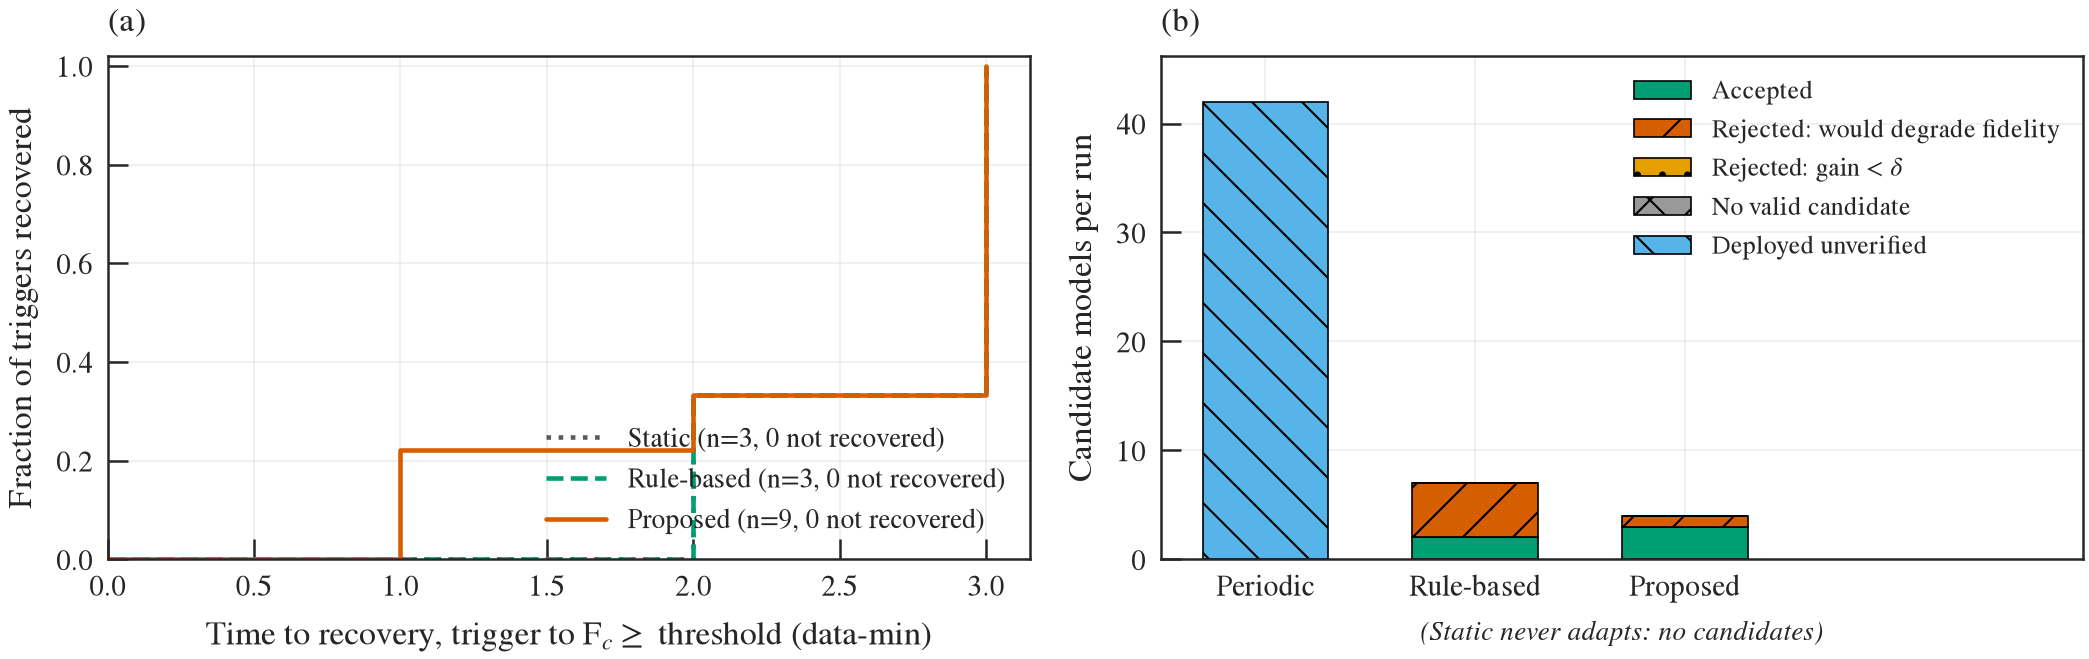

Data behind this chart, as committed beside it:
panel, mode, latency_min, category, per_run
a, static, 2.0, , 
a, static, 3.0, , 
a, static, 3.0, , 
a, rule_based, 2.0, , 
a, rule_based, 3.0, , 
a, rule_based, 3.0, , 
a, full_system, 1.0, , 
a, full_system, 1.0, , 
a, full_system, 2.0, , 
a, full_system, 3.0, , 
a, full_system, 3.0, , 
a, full_system, 3.0, , 
a, full_system, 3.0, , 
a, full_system, 3.0, , 
a, full_system, 3.0, , 
b, periodic_retrain, , ACCEPT, 0.0
b, rule_based, , ACCEPT, 2.0
b, full_system, , ACCEPT, 3.0
b, periodic_retrain, , REJ_REGRESS, 0.0
b, rule_based, , REJ_REGRESS, 5.0
b, full_system, , REJ_REGRESS, 1.0
b, periodic_retrain, , REJ_SMALL, 0.0
b, rule_based, , REJ_SMALL, 0.0
b, full_system, , REJ_SMALL, 0.0
b, periodic_retrain, , NO_CAND, 0.0
b, rule_based, , NO_CAND, 0.0
b, full_system, , NO_CAND, 0.0
b, periodic_retrain, , UNGATED, 42.0
b, rule_based, , UNGATED, 0.0
b, full_system, , UNGATED, 0.0
